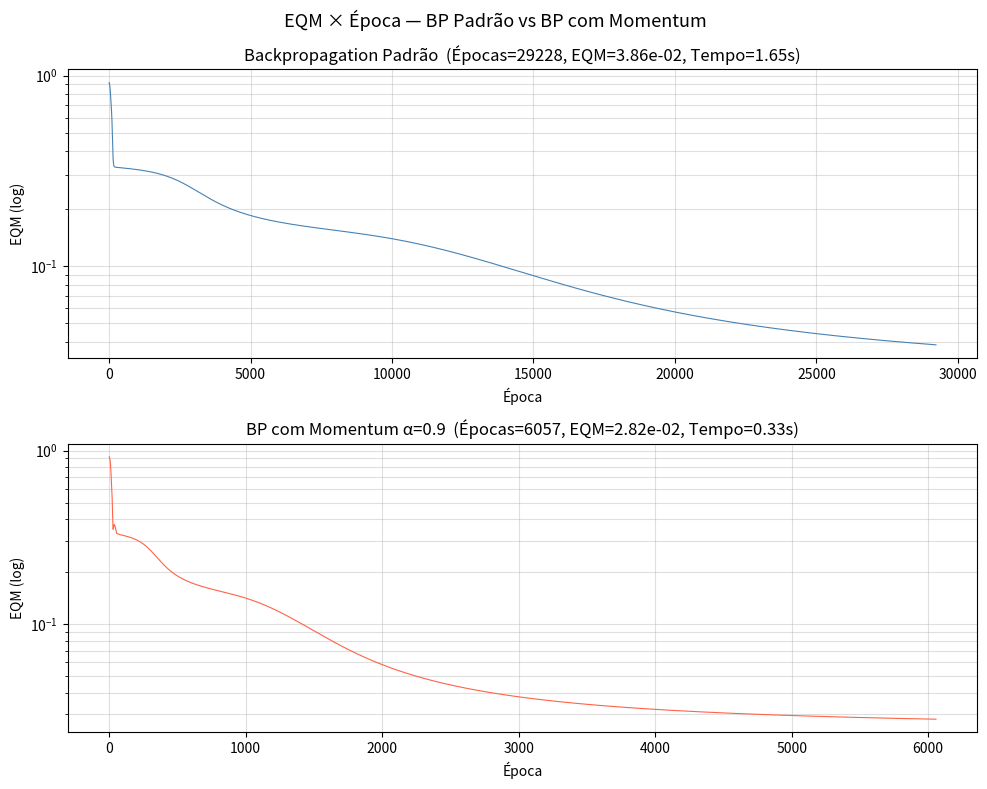

Here is the Python script that generated this plot: (Note: this script raises an exception after producing the figure.)
"""
PMC2 - Rede Perceptron Multicamadas para Classificação de Padrões
Problema: Classificação do tipo de conservante para bebidas (A, B ou C)
Topologia: 4 entradas -> 7 neurônios ocultos -> 3 saídas (4-7-3)
Algoritmos: Backpropagation padrão  vs  Backpropagation com Momentum
"""

import numpy as np
import matplotlib
matplotlib.use('Agg')
import matplotlib.pyplot as plt
import time

# ─────────────────────────────── Dados ─────────────────────────────

# 130 amostras de treinamento: x1, x2, x3, x4, d1, d2, d3
TRAIN = np.array([
    [0.3841,0.2021,0.0000,0.2438,1,0,0],[0.1765,0.1613,0.3401,0.0843,1,0,0],
    [0.3170,0.5786,0.3387,0.4192,0,1,0],[0.2467,0.0337,0.2699,0.3454,1,0,0],
    [0.6102,0.8192,0.4679,0.4762,0,1,0],[0.7030,0.7784,0.7482,0.6562,0,0,1],
    [0.4767,0.4348,0.4852,0.3640,0,1,0],[0.7589,0.8256,0.6514,0.6143,0,0,1],
    [0.1579,0.3641,0.2551,0.2919,1,0,0],[0.5561,0.5602,0.5605,0.2105,0,1,0],
    [0.3267,0.2974,0.0343,0.1466,1,0,0],[0.2303,0.0942,0.3889,0.1713,1,0,0],
    [0.2953,0.2963,0.2600,0.3039,1,0,0],[0.5797,0.4789,0.5780,0.3048,0,1,0],
    [0.5860,0.5250,0.4792,0.4021,0,1,0],[0.7045,0.6933,0.6449,0.6623,0,0,1],
    [0.9134,0.9412,0.6078,0.5934,0,0,1],[0.2333,0.4943,0.2525,0.2567,1,0,0],
    [0.2676,0.4172,0.2775,0.2721,1,0,0],[0.4850,0.5506,0.5269,0.6036,0,1,0],
    [0.2434,0.2567,0.2312,0.2624,1,0,0],[0.1250,0.3023,0.1826,0.3168,1,0,0],
    [0.5598,0.4253,0.4258,0.3192,0,1,0],[0.5738,0.7674,0.6154,0.4447,0,0,1],
    [0.5692,0.8368,0.5832,0.4585,0,0,1],[0.4655,0.7682,0.3221,0.2940,0,1,0],
    [0.5568,0.7592,0.6293,0.5453,0,1,0],[0.8842,0.7509,0.5723,0.5814,0,0,1],
    [0.7959,0.9243,0.7339,0.7334,0,0,1],[0.7124,0.7128,0.6065,0.6668,0,0,1],
    [0.6749,0.8767,0.6543,0.7461,0,0,1],[0.3674,0.4359,0.4230,0.2965,1,0,0],
    [0.3473,0.0754,0.2183,0.1905,1,0,0],[0.6931,0.5188,0.5386,0.5794,0,1,0],
    [0.6439,0.4959,0.4322,0.4582,0,1,0],[0.5627,0.4893,0.6831,0.5120,0,1,0],
    [0.5182,0.7553,0.6368,0.4538,0,1,0],[0.6046,0.7479,0.6542,0.4375,0,1,0],
    [0.6328,0.6786,0.7751,0.6183,0,0,1],[0.3429,0.4694,0.2855,0.2977,1,0,0],
    [0.6371,0.5069,0.5316,0.4520,0,1,0],[0.6388,0.6970,0.6407,0.7677,0,0,1],
    [0.3529,0.5504,0.3706,0.4828,0,1,0],[0.4302,0.3237,0.6397,0.4319,0,1,0],
    [0.7078,0.9604,0.7470,0.6399,0,0,1],[0.7350,0.8170,0.7227,0.6279,0,0,1],
    [0.7011,0.2946,0.6625,0.4312,0,1,0],[0.5961,0.3817,0.6363,0.3663,0,1,0],
    [0.0000,0.2563,0.2603,0.3027,1,0,0],[0.5996,0.5704,0.6965,0.6548,0,0,1],
    [0.4289,0.3709,0.3994,0.3656,0,1,0],[0.2093,0.3655,0.3334,0.1802,1,0,0],
    [0.2335,0.2856,0.3912,0.1601,1,0,0],[0.3266,0.7751,0.4356,0.3448,0,1,0],
    [0.2457,0.1203,0.1228,0.2206,1,0,0],[0.4656,0.4815,0.4211,0.4862,0,1,0],
    [0.7511,0.8868,0.5408,0.6253,0,0,1],[0.7825,0.9386,0.6510,0.6996,0,0,1],
    [0.3463,0.4118,0.2507,0.0454,1,0,0],[0.5172,0.1482,0.3172,0.2323,1,0,0],
    [0.6942,0.4516,0.5387,0.5983,0,1,0],[0.7586,0.7017,0.7120,0.7509,0,0,1],
    [0.6880,0.6004,0.6602,0.4320,0,1,0],[0.4742,0.5079,0.4135,0.4161,0,1,0],
    [0.4419,0.5761,0.4515,0.4497,0,1,0],[0.3367,0.4333,0.2336,0.1678,1,0,0],
    [0.4744,0.4604,0.1507,0.4873,1,0,0],[0.7510,0.4350,0.5453,0.4831,0,1,0],
    [0.4045,0.5636,0.2534,0.5573,0,1,0],[0.1449,0.1539,0.2446,0.0559,1,0,0],
    [0.3460,0.2722,0.1866,0.5049,1,0,0],[0.2241,0.2046,0.3575,0.2891,1,0,0],
    [0.1412,0.2264,0.4025,0.2661,1,0,0],[0.5782,0.6418,0.7212,0.6396,0,0,1],
    [0.9153,0.6571,0.8229,0.6689,0,0,1],[0.6014,0.7664,0.6385,0.5513,0,0,1],
    [0.7328,0.8708,0.8812,0.7060,0,0,1],[0.4270,0.6352,0.6811,0.3884,0,1,0],
    [0.6189,0.1652,0.4016,0.3042,1,0,0],[0.2143,0.3868,0.1926,0.0000,1,0,0],
    [0.5696,0.7238,0.7199,0.6677,0,0,1],[0.8656,0.6700,0.6570,0.6065,0,0,1],
    [0.9002,0.6858,0.7409,0.7047,0,0,1],[0.4167,0.5255,0.5506,0.4093,0,1,0],
    [0.8325,0.4804,0.7990,0.7471,0,0,1],[0.4124,0.1191,0.4720,0.3184,1,0,0],
    [1.0000,1.0000,0.7924,0.7074,0,0,1],[0.5685,0.6924,0.6180,0.5792,0,1,0],
    [0.6505,0.4864,0.2972,0.4599,0,1,0],[0.8124,0.7690,0.9720,1.0000,0,0,1],
    [0.9013,0.7160,1.0000,0.8046,0,0,1],[0.8872,0.7556,0.9307,0.6791,0,0,1],
    [0.3708,0.2139,0.2136,0.4295,1,0,0],[0.5159,0.4349,0.3715,0.4086,0,1,0],
    [0.6768,0.6304,0.8044,0.4885,0,0,1],[0.1664,0.2404,0.2000,0.3425,1,0,0],
    [0.2495,0.2807,0.4679,0.2200,1,0,0],[0.2487,0.2348,0.0913,0.1281,1,0,0],
    [0.5748,0.8552,0.5973,0.7317,0,0,1],[0.3858,0.7585,0.3239,0.3565,0,1,0],
    [0.3329,0.4946,0.5614,0.3152,0,1,0],[0.3891,0.4805,0.7598,0.4231,0,1,0],
    [0.2888,0.4888,0.1930,0.0177,1,0,0],[0.3827,0.4900,0.2272,0.3599,0,1,0],
    [0.6047,0.4224,0.6274,0.5809,0,1,0],[0.9840,0.7031,0.6469,0.4701,0,0,1],
    [0.6554,0.6785,0.9279,0.7723,0,0,1],[0.0466,0.3388,0.0840,0.0762,1,0,0],
    [0.6154,0.8196,0.6339,0.7729,0,0,1],[0.8452,0.8897,0.8383,0.6961,0,0,1],
    [0.6927,0.7870,0.7689,0.7213,0,0,1],[0.4032,0.6188,0.4930,0.5380,0,1,0],
    [0.4006,0.3094,0.3868,0.0811,1,0,0],[0.7416,0.7138,0.6823,0.6067,0,0,1],
    [0.7404,0.6764,0.8293,0.4694,0,0,1],[0.7736,0.7097,0.6826,0.8142,0,0,1],
    [0.5823,0.9635,0.3706,0.5636,0,1,0],[0.2081,0.3738,0.3119,0.3552,1,0,0],
    [0.5616,0.8972,0.5186,0.6650,0,0,1],[0.6594,0.8907,0.6000,0.7157,0,0,1],
    [0.3979,0.3070,0.3637,0.1220,1,0,0],[0.2644,0.0000,0.3572,0.1931,1,0,0],
    [0.4816,0.4791,0.4213,0.5889,0,1,0],[0.0848,0.0749,0.4349,0.3328,1,0,0],
    [0.4608,0.6775,0.3533,0.3016,0,1,0],[0.4155,0.6589,0.5310,0.5404,0,1,0],
    [0.3934,0.6244,0.4817,0.4324,0,1,0],[0.5843,0.8517,0.8576,0.7133,0,0,1],
    [0.1995,0.3690,0.3537,0.3462,1,0,0],[0.3832,0.2321,0.0341,0.2450,1,0,0],
])

X_TRAIN = TRAIN[:, :4]
D_TRAIN = TRAIN[:, 4:7]

# 18 amostras de teste: x1, x2, x3, x4, d1, d2, d3
TEST = np.array([
    [0.8622,0.7101,0.6236,0.7894,0,0,1],[0.2741,0.1552,0.1333,0.1516,1,0,0],
    [0.6772,0.8516,0.6543,0.7573,0,0,1],[0.2178,0.5039,0.6415,0.5039,0,1,0],
    [0.7260,0.7500,0.7007,0.4953,0,0,1],[0.2473,0.2941,0.4248,0.3087,1,0,0],
    [0.5682,0.5683,0.5054,0.4426,0,1,0],[0.6566,0.6715,0.4952,0.3951,0,1,0],
    [0.0705,0.4717,0.2921,0.2954,1,0,0],[0.1187,0.2568,0.3140,0.3037,1,0,0],
    [0.5673,0.7011,0.4083,0.5552,0,1,0],[0.3164,0.2251,0.3526,0.2560,1,0,0],
    [0.7884,0.9568,0.6825,0.6398,0,0,1],[0.9633,0.7850,0.6777,0.6059,0,0,1],
    [0.7739,0.8505,0.7934,0.6626,0,0,1],[0.4219,0.4136,0.1408,0.0940,1,0,0],
    [0.6616,0.4365,0.6597,0.8129,0,0,1],[0.7325,0.4761,0.3888,0.5683,0,1,0],
])

X_TEST = TEST[:, :4]
D_TEST = TEST[:, 4:7]

# ─────────────────────── Parâmetros da rede ────────────────────────
N_IN   = 4
N_H1   = 7
N_OUT  = 3
ETA    = 0.1
ALPHA  = 0.9      # fator de momentum
EPS    = 1e-6
MAX_EP = 300_000

# ─────────────────────── Funções auxiliares ────────────────────────

def sigmoid(x):
    return 1.0 / (1.0 + np.exp(-np.clip(x, -500, 500)))

def forward(X, W1, W2):
    N   = X.shape[0]
    Xb  = np.hstack([X,  np.ones((N, 1))])
    a1  = sigmoid(Xb @ W1.T)
    a1b = np.hstack([a1, np.ones((N, 1))])
    a2  = sigmoid(a1b @ W2.T)
    return Xb, a1, a1b, a2

def eqm(D, Y):
    e = D - Y
    return float(np.sum(e**2) / (2 * D.shape[0]))

def treinar(W1_init, W2_init, momentum=False):
    W1 = W1_init.copy()
    W2 = W2_init.copy()
    N  = X_TRAIN.shape[0]
    dW1_ant = np.zeros_like(W1)
    dW2_ant = np.zeros_like(W2)
    historico = []
    eqm_ant   = float('inf')
    t_ini     = time.time()

    for ep in range(1, MAX_EP + 1):
        Xb, a1, a1b, a2 = forward(X_TRAIN, W1, W2)
        e      = D_TRAIN - a2
        delta2 = e * a2 * (1 - a2)                          # (N,3)
        delta1 = (delta2 @ W2[:, :-1]) * a1 * (1 - a1)     # (N,7)

        dW2 = (ETA / N) * (delta2.T @ a1b)
        dW1 = (ETA / N) * (delta1.T @ Xb)

        if momentum:
            dW2 = dW2 + ALPHA * dW2_ant
            dW1 = dW1 + ALPHA * dW1_ant
            dW2_ant, dW1_ant = dW2.copy(), dW1.copy()

        W2 += dW2
        W1 += dW1

        val = eqm(D_TRAIN, forward(X_TRAIN, W1, W2)[3])
        historico.append(val)

        if abs(eqm_ant - val) < EPS:
            break
        eqm_ant = val

    tempo = time.time() - t_ini
    return W1, W2, historico[-1], len(historico), historico, tempo

def pos_processar(Y):
    # Arredondamento simétrico: yi arredondado para 0 ou 1
    return (Y >= 0.5).astype(int)

def taxa_acerto(D, Y_pred):
    acertos = np.all(D == Y_pred, axis=1)
    return float(np.mean(acertos)) * 100

# ─────────────────────── Inicialização dos pesos ───────────────────
np.random.seed(7)
W1_ini = np.random.uniform(0, 1, (N_H1, N_IN + 1))
W2_ini = np.random.uniform(0, 1, (N_OUT, N_H1 + 1))

# ─────────────────────── Treinamento ───────────────────────────────
print("Treinando BP padrão...")
W1_std, W2_std, eqm_std, ep_std, hist_std, t_std = treinar(W1_ini, W2_ini, momentum=False)
print(f"  EQM={eqm_std:.8f}  Épocas={ep_std}  Tempo={t_std:.2f}s")

print("Treinando BP com momentum (α=0.9)...")
W1_mom, W2_mom, eqm_mom, ep_mom, hist_mom, t_mom = treinar(W1_ini, W2_ini, momentum=True)
print(f"  EQM={eqm_mom:.8f}  Épocas={ep_mom}  Tempo={t_mom:.2f}s")

# ─────────────────────── Gráficos EQM ─────────────────────────────
fig, axes = plt.subplots(2, 1, figsize=(10, 8))
fig.suptitle("EQM × Época — BP Padrão vs BP com Momentum", fontsize=13)

axes[0].semilogy(range(1, len(hist_std)+1), hist_std, linewidth=0.8, color='steelblue')
axes[0].set_title(f"Backpropagation Padrão  (Épocas={ep_std}, EQM={eqm_std:.2e}, Tempo={t_std:.2f}s)")
axes[0].set_xlabel("Época"); axes[0].set_ylabel("EQM (log)"); axes[0].grid(True, which="both", alpha=0.4)

axes[1].semilogy(range(1, len(hist_mom)+1), hist_mom, linewidth=0.8, color='tomato')
axes[1].set_title(f"BP com Momentum α=0.9  (Épocas={ep_mom}, EQM={eqm_mom:.2e}, Tempo={t_mom:.2f}s)")
axes[1].set_xlabel("Época"); axes[1].set_ylabel("EQM (log)"); axes[1].grid(True, which="both", alpha=0.4)

plt.tight_layout()
plt.savefig("e2/graficos_eqm.png", dpi=150)
plt.close()
print("\nGráfico salvo em e2/graficos_eqm.png")

# ─────────────────────── Validação ────────────────────────────────
print("\n" + "=" * 55)
print(f"{'Algoritmo':<28} {'Taxa de Acerto (%)'}")
print("=" * 55)
for nome, W1, W2 in [("BP Padrão", W1_std, W2_std), ("BP com Momentum", W1_mom, W2_mom)]:
    y_real = forward(X_TEST, W1, W2)[3]
    y_bin  = pos_processar(y_real)
    acerto = taxa_acerto(D_TEST, y_bin)
    print(f"  {nome:<26} {acerto:.2f}%")
print("=" * 55)
